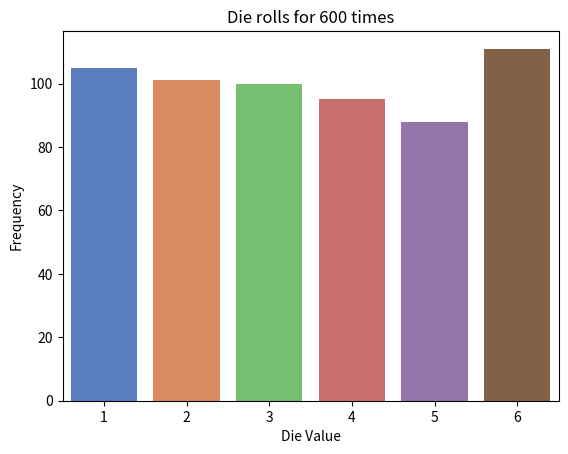

This figure's Python source:
"""
Visualizations are a powerful way to get to know your data. Python has many libraries for this.
Bar chart - summarize the spread distribution when a die is rolled a million times
Calculating descriptive stats - Big data

Matplotlib = support into jupyter notebooks out-of-box, seaborn is built on top of matplotlib.
"""
import seaborn as sns
import random as rand
import numpy as np
from matplotlib import pyplot as plt


def demo_die_roll():
    """
    Roll a die 600 times and plot it as a bar chart.
    :return: the visualization plot
    """
    rolls = [rand.randrange(1, 7) for i in range(600)]
    values, frequencies = np.unique(rolls, return_counts=True)
    axes = sns.barplot(x=values, y=frequencies, palette="muted", hue=values, legend=False)
    axes.set_title(f"Die rolls for {len(rolls)} times")
    axes.set(xlabel="Die Value", ylabel="Frequency")
    plt.show()

if __name__ == '__main__':
    demo_die_roll()